The GitHub repository xsrajasso/arboles contains a labelled image folder "dataset" with 5 categories: green, ground, leafless, red, yellow. Examples follow, each with its label.

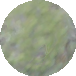
Label: green

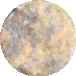
Label: yellow

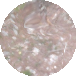
Label: ground

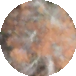
Label: red

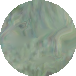
Label: green

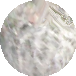
Label: leafless
